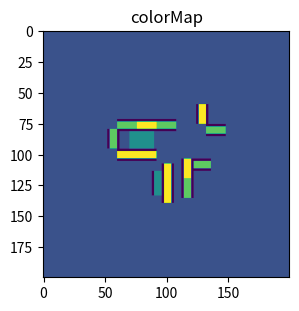

The script that saved this image:
#!/usr/bin/env python3
import numpy as np
import matplotlib.pyplot as plt


# left   -> right
# bottom -> top
# [x1,x2,y1,y2],type
#
# Obstacles entered by type, from top to bottom


#height = 2
LargeTunnels = [
    ([-10,-6,6,8],'v'),#short large green
    ([1,5,3,5],'v'),#short large green
    ([-1,1,-10,-2],'h'),#large blue
    ([2,10,-1,1],'v'),#large green
    ([-7,-5,-6,-2],'h'),#large blue
]
#height = 1
SmallTunnels = [
    ([-6,-4,8,12],'h'),#small red
    ([1,3,5,9],'h'),#small red
    ([5,9,3,5],'v'),#short small green
    ([-5,-1,-12,-10],'v'),#short wide green
    ([-7,-5,-2,2],'h'),#small red
    ([-7,-5,-10,-6],'h'),#small red
]
Ramps = [
    ([3.5,8.5,-3,-1],'v'),#narrow ramp
    ([-5,-1,-7.5,-2.5],'h')#wide ramp
]

#other is
#large cube - small cube
#large cube = 2x2x2
#small cube = 1x1x1
large1 = [9,11,9,11]
small1 = [10,11,10,11]
large2 = [-7,-9,-7,-9]
small2 = [-8,-9,-7,-8]
large3 = [-12,-14,7,9]
small3 = [-12,-13,8,9]

Obstacles_raw = [LargeTunnels,SmallTunnels,Ramps]
AllCells = []
Obstacles = []
for r in range(200):
    Obstacles.append([])
    AllCells.append([])
    for c in range(200):
        Obstacles[r].append(0)
        AllCells[r].append([0,'true','true',[0,0,0,0]])

obstacleID = 0
val = 0
for o in LargeTunnels:
    wall = [3,3,3,3]
    for i in range(4):
        o[0][i] *= 4
    xdist = int(o[0][1]-o[0][0])
    if(o[1] == 'h'):
        xdist += 2
    ydist = int(o[0][3]-o[0][2])
    if(o[1] == 'v'):
        ydist += 2
    for r in range(xdist):
        for c in range(ydist):
            if(AllCells[r+int(o[0][0])+100][c+int(o[0][2])+100][0] == -1):
                continue
            val = 3
            if(o[1] == 'h'):
                if(r >= int(o[0][1]-o[0][0])):
                    wall = [3,-1,3,3]
                    val = -1
                elif(r <= 1):
                    wall = [3,3,-1,3]
                    val = -1
            elif(o[1] == 'v'):
                if(c >= int(o[0][3]-o[0][2])):
                    wall = [3,3,3,-1]
                    val = -1
                elif(c <= 1):
                    wall = [-1,3,3,3]
                    val = -1
            Obstacles[r+int(o[0][0])+100][c+int(o[0][2])+100] = val
            AllCells[r+int(o[0][0])+100][c+int(o[0][2])+100][0] = val
            AllCells[r+int(o[0][0])+100][c+int(o[0][2])+100][3] = wall
    obstacleID += 1

for o in SmallTunnels:
    wall = [2,2,2,2]
    for i in range(4):
        o[0][i] *= 4
    xdist = int(o[0][1]-o[0][0])
    if(o[1] == 'h'):
        xdist += 2
    ydist = int(o[0][3]-o[0][2])
    if(o[1] == 'v'):
        ydist += 2
    for r in range(xdist):
        for c in range(ydist):
            if(AllCells[r+int(o[0][0])+100][c+int(o[0][2])+100][0] == -1):
                continue
            val = 2
            if(o[1] == 'h'):
                if(r >= int(o[0][1]-o[0][0])):
                    wall = [2,-1,2,2]
                    val = -1
                elif(r <= 1):
                    wall = [2,2,-1,2]
                    val = -1
            if(o[1] == 'v'):
                if(c >= int(o[0][3]-o[0][2])):
                    wall = [2,2,2,-1]
                    val = -1
                elif(c <= 1):
                    wall = [-1,2,2,2]
                    val = -1
            Obstacles[r+int(o[0][0])+100][c+int(o[0][2])+100] = val
            AllCells[r+int(o[0][0])+100][c+int(o[0][2])+100][0] = val
            AllCells[r+int(o[0][0])+100][c+int(o[0][2])+100][3] = wall
    obstacleID += 1

for o in Ramps:
    wall = [1,1,1,1]
    for i in range(4):
        o[0][i] *= 4
    xdist = int(o[0][1]-o[0][0])
    if(o[1] == 'h'):
        xdist += 2
    ydist = int(o[0][3]-o[0][2])
    if(o[1] == 'v'):
        ydist += 2
    for r in range(xdist):
        for c in range(ydist):
            if(AllCells[r+int(o[0][0])+100][c+int(o[0][2])+100][0] == -1):
                continue
            val = 1
            if(o[1] == 'h'):
                if(r >= int(o[0][1]-o[0][0])):
                    wall = [1,-1,1,1]
                    val = -1
                elif(r <= 1):
                    wall = [1,1,-1,1]
                    val = -1
            if(o[1] == 'v'):
                if(c >= int(o[0][3]-o[0][2])):
                    wall = [1,1,1,-1]
                    val = -1
                elif(c <= 1):
                    wall = [-1,1,1,1]
                    val = -1
            Obstacles[r+int(o[0][0])+100][c+int(o[0][2])+100] = val
            AllCells[r+int(o[0][0])+100][c+int(o[0][2])+100][0] = val
            AllCells[r+int(o[0][0])+100][c+int(o[0][2])+100][3] = wall
    obstacleID += 1


H = np.array(Obstacles)  # added some commas and array creation code

fig = plt.figure(figsize=(6, 3.2))

ax = fig.add_subplot(111)
ax.set_title('colorMap')
plt.imshow(H)
ax.set_aspect('equal')
plt.show()

with open('./hare.map', 'w+') as map:
    for r in range(200):
        str = '{\n'
        for c in range(200):
            str += '\t(map_node){'
            str += "%s" % AllCells[r][c][0]
            str +=','
            str += "%s" % AllCells[r][c][1]
            str +=','
            str += "%s" % AllCells[r][c][2]
            str +=',(int4){'
            str+= "%s" % AllCells[r][c][3][0]
            str +=','
            str += "%s" % AllCells[r][c][3][1]
            str +=','
            str += "%s" % AllCells[r][c][3][2]
            str +=','
            str += "%s" % AllCells[r][c][3][3]
            str += '}}'
            if(c != 199):
                str += ','
            str += '\n'
        str += '}'
        if(r != 199):
            str += ','
        map.write(str)

with open('./hare.cpp.map', 'w+') as map:
    for r in range(200):
        for c in range(200):
            str += "%s" % AllCells[r][c][0]
            if(c != 199):
                str += ','
        str += '\n'
        map.write(str)
